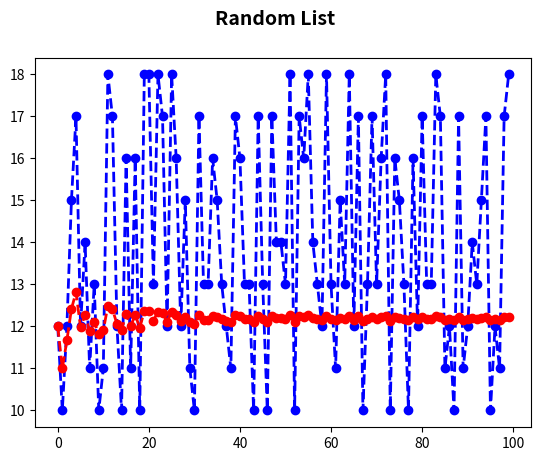

The matplotlib source for this figure:
#function that generate random list of random values between 10 and 18 
def generate_random_list():
    import random
    random_list = []
    for i in range(0,100):
        n = random.randint(10,18)
        random_list.append(n)
    return random_list

def average_filter(list, new_n):
    l = len(list)
    if l:
        list.append(avg(list)*l/(l+1)+new_n/(l+1))
    else:
        list.append(new_n)
                
def avg(list):
    return sum(list)/len(list)

random_list = generate_random_list()
avg_filter_list = []
for i in range(100):
    average_filter(avg_filter_list, random_list[i])


#plotting the random list
import matplotlib.pyplot as plt




plt.plot(random_list, 'bo', color='blue', linestyle='dashed', label='Random List', linewidth=2)
plt.suptitle('Random List', fontsize=14, fontweight='bold')
plt.plot(avg_filter_list, 'ro',color='red', linestyle='dashed', label='Average Filter List', linewidth=2)
plt.show()